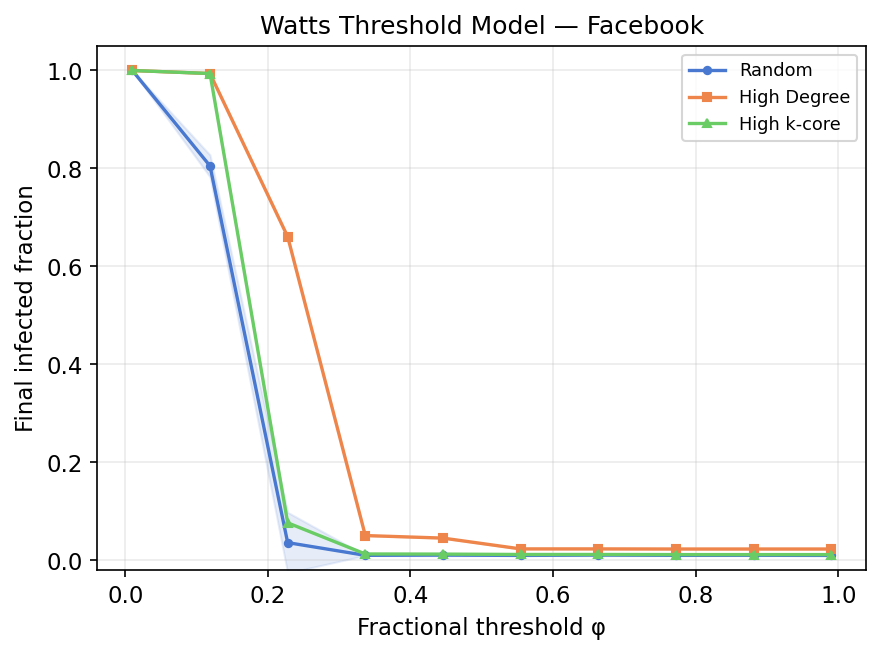

Values plotted in this chart, from the file beside it:
phi, strategy, mean, std
0.01, random, 1.0, 0.0
0.1189, random, 0.8052, 0.02233
0.2278, random, 0.03607, 0.06181
0.3367, random, 0.0101, 0.0001853
0.4456, random, 0.0106, 0.001271
0.5544, random, 0.009903, 0.0
0.6633, random, 0.0107, 0.00129
0.7722, random, 0.01008, 0.0005199
0.8811, random, 0.01023, 0.0007007
0.99, random, 0.009903, 0.0
0.01, high_degree, 1.0, 0.0
0.1189, high_degree, 0.9938, 1.1102230246251565e-16
0.2278, high_degree, 0.6608, 0.0
0.3367, high_degree, 0.05051, 6.938893903907228e-18
0.4456, high_degree, 0.04531, 0.0
0.5544, high_degree, 0.02327, 0.0
0.6633, high_degree, 0.02327, 0.0
0.7722, high_degree, 0.02303, 3.469446951953614e-18
0.8811, high_degree, 0.02303, 3.469446951953614e-18
0.99, high_degree, 0.02303, 3.469446951953614e-18
0.01, high_kcore, 1.0, 0.0
0.1189, high_kcore, 0.9938, 1.1102230246251565e-16
0.2278, high_kcore, 0.0765, 1.3877787807814457e-17
0.3367, high_kcore, 0.01287, 1.734723475976807e-18
0.4456, high_kcore, 0.01263, 1.734723475976807e-18
0.5544, high_kcore, 0.01188, 1.734723475976807e-18
0.6633, high_kcore, 0.01188, 1.734723475976807e-18
0.7722, high_kcore, 0.01164, 0.0
0.8811, high_kcore, 0.01164, 0.0
0.99, high_kcore, 0.01164, 0.0
